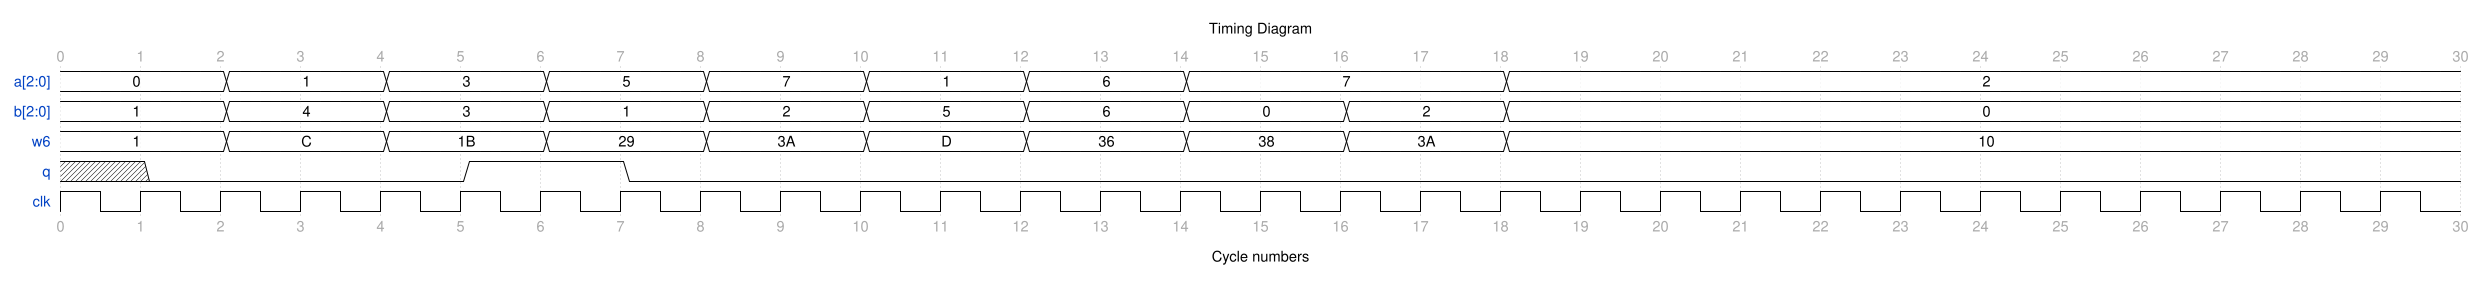

Write the WaveJSON whose rendering is this waveform diagram.

{"signal": [{"name": "a[2:0]", "wave": "=.=.=.=.=.=.=.=...=...........", "data": ["0", "1", "3", "5", "7", "1", "6", "7", "2"]}, {"name": "b[2:0]", "wave": "=.=.=.=.=.=.=.=.=.=...........", "data": ["1", "4", "3", "1", "2", "5", "6", "0", "2", "0"]}, {"name": "w6", "wave": "=.=.=.=.=.=.=.=.=.=...........", "data": ["1", "C", "1B", "29", "3A", "D", "36", "38", "3A", "10"]}, {"name": "q", "wave": "x0...1.0......................"}, {"name": "clk", "wave": "p............................."}], "config": {"hscale": 2}, "head": {"text": "Timing Diagram", "tick": 0}, "foot": {"text": "Cycle numbers", "tick": 0}}